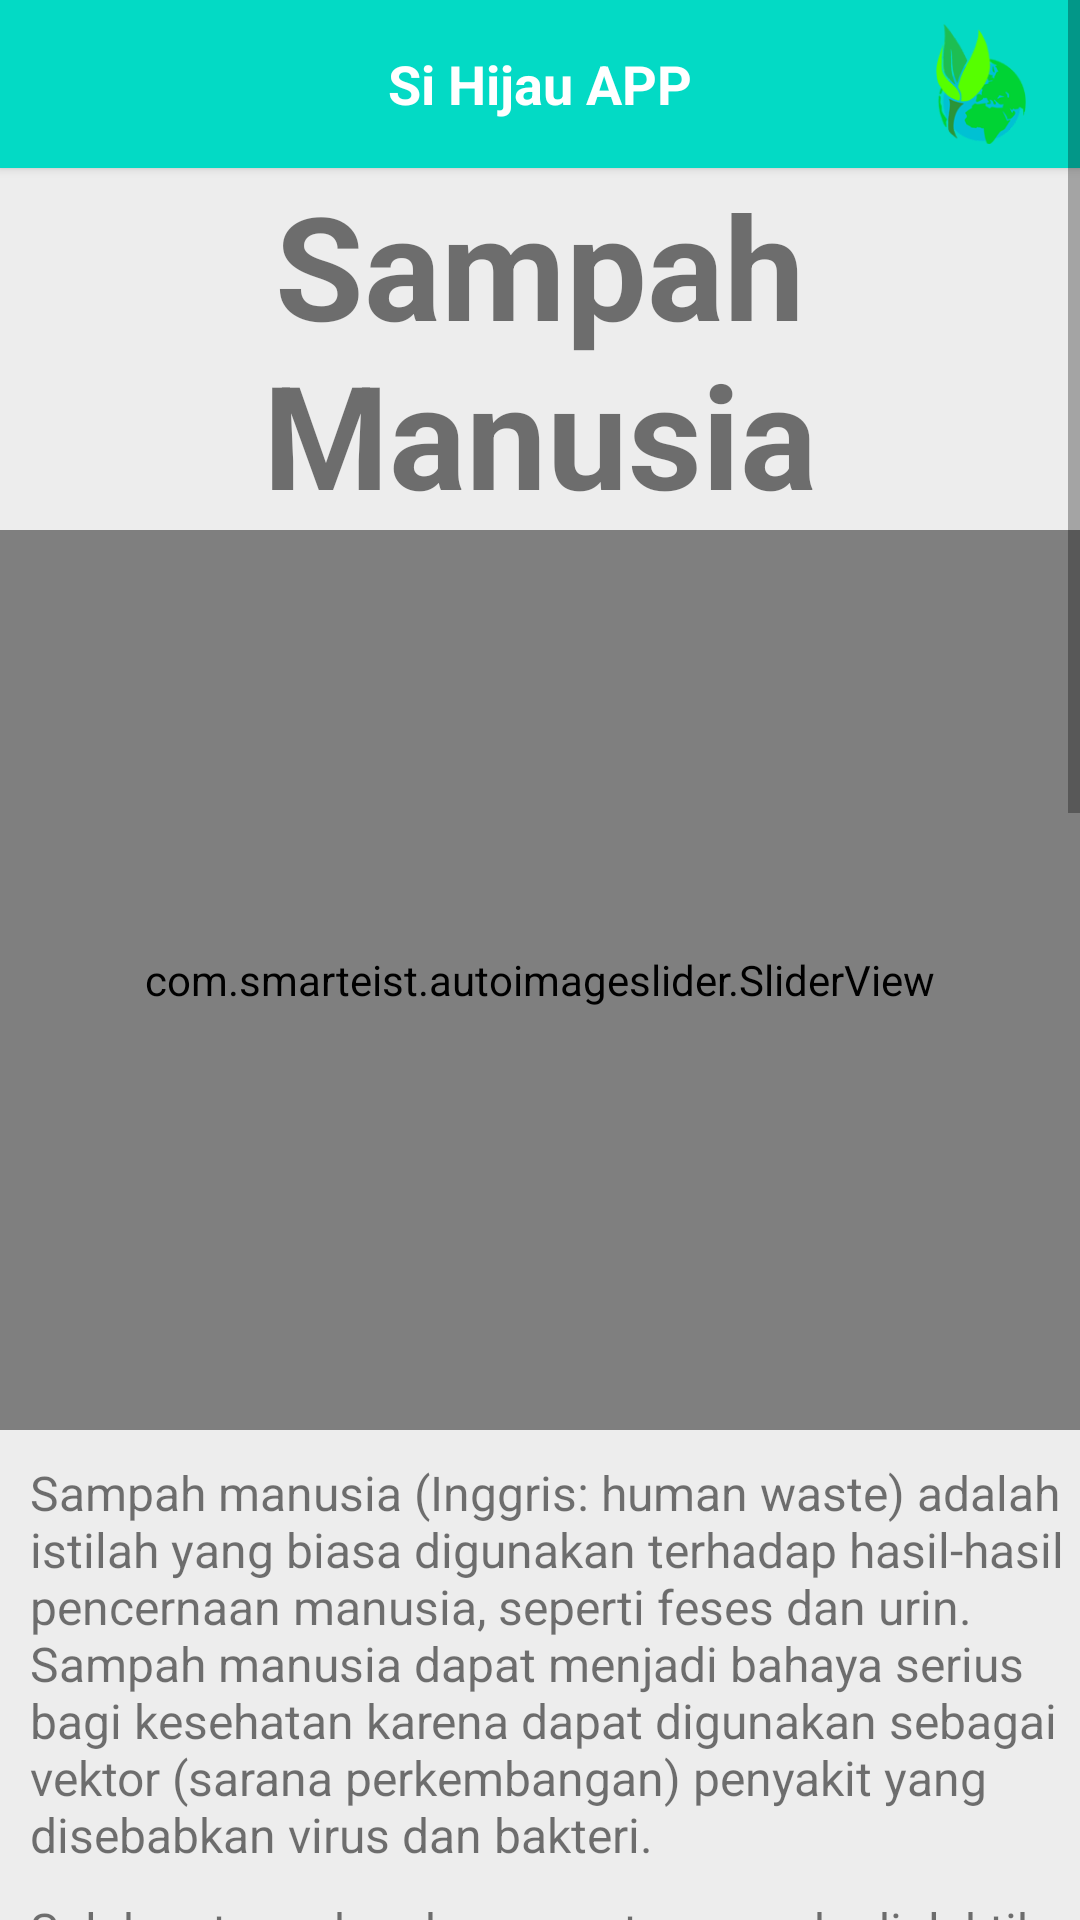

The Android layout XML behind this screen, and the referenced resources:
<!-- AndroidManifest.xml: application theme Theme.SiHijau -->
<!-- res/layout/activity_konten_sampah_manusia.xml -->
<?xml version="1.0" encoding="utf-8" ?>
<androidx.drawerlayout.widget.DrawerLayout
    xmlns:android="http://schemas.android.com/apk/res/android"
    xmlns:app="http://schemas.android.com/apk/res-auto"
    xmlns:tools="http://schemas.android.com/tools"
    android:layout_width="match_parent"
    android:layout_height="match_parent"
    android:id="@+id/drawer_layout"
    tools:context=".KontenSampahManusia">
    <ScrollView
        android:layout_width="match_parent"
        android:layout_height="match_parent"
        android:background="#ededed">

        <LinearLayout
            android:layout_width="match_parent"
            android:layout_height="match_parent"
            android:orientation="vertical">

            <include layout="@layout/main_toolbar"/>

            <TextView
                android:id="@+id/TextBanner"
                android:layout_width="match_parent"
                android:layout_height="wrap_content"
                android:text="Sampah Manusia"
                android:textAlignment="center"
                android:textSize="48sp"
                android:textStyle="bold"
                app:layout_constraintLeft_toLeftOf="parent"
                app:layout_constraintTop_toBottomOf="parent" />

            <com.smarteist.autoimageslider.SliderView
                android:id="@+id/image_slider"
                android:layout_width="match_parent"
                android:layout_below="@id/TextBanner"
                android:layout_height="300dp"
                app:sliderAnimationDuration="600"
                app:sliderAutoCycleDirection="back_and_forth"
                app:sliderAutoCycleEnabled="true"
                app:sliderIndicatorAnimationDuration="600"
                app:sliderIndicatorGravity="center_horizontal|bottom"
                app:sliderIndicatorMargin="15dp"
                app:sliderIndicatorOrientation="horizontal"
                app:sliderIndicatorPadding="3dp"
                app:sliderIndicatorRadius="2dp"
                app:sliderIndicatorSelectedColor="#5A5A5A"
                app:sliderIndicatorUnselectedColor="#FFF"
                app:sliderScrollTimeInSec="2"
                app:sliderStartAutoCycle="true" />
            <TextView
                android:id="@+id/TextDescription"
                android:layout_width="match_parent"
                android:layout_height="wrap_content"
                android:text="Sampah manusia (Inggris: human waste) adalah istilah yang biasa digunakan terhadap hasil-hasil
pencernaan manusia, seperti feses dan urin. Sampah manusia dapat menjadi bahaya serius bagi
kesehatan karena dapat digunakan sebagai vektor (sarana perkembangan) penyakit yang disebabkan virus dan bakteri."
                android:textAlignment="textStart"
                android:paddingLeft="10dp"
                android:textSize="16sp"
                android:paddingTop="10dp"
                android:textStyle="normal"
                app:layout_constraintLeft_toLeftOf="parent"
                app:layout_constraintTop_toBottomOf="parent" />

            <TextView
                android:id="@+id/TextDescription1"
                android:layout_width="match_parent"
                android:layout_height="wrap_content"
                android:text="Salah satu perkembangan utama pada dialektika manusia adalah pengurangan
penularan penyakit melalui sampah manusia dengan cara hidup yang higienis dan sanitasi. Termasuk didalamnya adalah perkembangan teori
penyaluran pipa (plumbing). Sampah manusia dapat dikurangi dan dipakai ulang misalnya melalui sistem urinoir tanpa air."
                android:textAlignment="textStart"
                android:paddingLeft="10dp"
                android:textSize="16sp"
                android:paddingTop="10dp"
                android:textStyle="normal"
                app:layout_constraintLeft_toLeftOf="parent"
                app:layout_constraintTop_toBottomOf="parent" />

            <TextView
                android:id="@+id/TextBanner1"
                android:layout_width="match_parent"
                android:layout_height="wrap_content"
                android:text="Dampak Sampah Bagi Masyarakat"
                android:textAlignment="textStart"
                android:textSize="24sp"
                android:textStyle="bold"
                android:paddingLeft="10dp"
                app:layout_constraintLeft_toLeftOf="parent"
                app:layout_constraintTop_toBottomOf="parent" />

            <TextView
                android:id="@+id/TextBanner2"
                android:layout_width="match_parent"
                android:layout_height="wrap_content"
                android:text="Terhadap Kesehatan"
                android:textAlignment="textStart"
                android:textSize="20sp"
                android:textStyle="italic"
                android:paddingLeft="10dp"
                app:layout_constraintLeft_toLeftOf="parent"
                app:layout_constraintTop_toBottomOf="parent" />

            <TextView
                android:id="@+id/TextDescription2"
                android:layout_width="match_parent"
                android:layout_height="wrap_content"
                android:text="Lokasi dan pengelolaan sampah yang kurang memadai (pembuangan sampah yang tidak terkontrol) merupakan tempat yang cocok bagi beberapa
organisme dan menarik bagi berbagai binatang seperti lalat, kecoa, dan tikus yang dapat menimbulkan penyakit."
                android:textAlignment="textStart"
                android:paddingLeft="10dp"
                android:textSize="16sp"
                android:paddingTop="10dp"
                android:textStyle="normal"
                app:layout_constraintLeft_toLeftOf="parent"
                app:layout_constraintTop_toBottomOf="parent" />

            <TextView
                android:id="@+id/TextDescription3"
                android:layout_width="match_parent"
                android:layout_height="wrap_content"
                android:text="Potensi bahaya kesehatan yang dapat ditimbulkan sampah adalah sebagai berikut:"
                android:textAlignment="textStart"
                android:paddingLeft="10dp"
                android:textSize="16sp"
                android:paddingTop="15dp"
                android:textStyle="normal"
                app:layout_constraintLeft_toLeftOf="parent"
                app:layout_constraintTop_toBottomOf="parent" />

            <TextView
                android:id="@+id/TextDescription4"
                android:layout_width="match_parent"
                android:layout_height="wrap_content"
                android:text="1. Penyakit diare, kolera, tifus menyebar dengan cepat karena virus yang berasal dari sampah dengan pengelolaan tidak tepat dapat bercampur air minum. Penyakit demam berdarah dapat juga meningkat dengan cepat di daerah yang pengelolaan sampahnya kurang memadai."
                android:textAlignment="textStart"
                android:paddingLeft="15dp"
                android:textSize="16sp"
                android:paddingTop="10dp"
                android:textStyle="normal"
                app:layout_constraintLeft_toLeftOf="parent"
                app:layout_constraintTop_toBottomOf="parent" />

            <TextView
                android:id="@+id/TextDescription5"
                android:layout_width="match_parent"
                android:layout_height="wrap_content"
                android:text="2. Penyakit jamur dapat juga menyebar (misalnya jamur kulit)."
                android:textAlignment="textStart"
                android:paddingLeft="15dp"
                android:textSize="16sp"
                android:paddingTop="5dp"
                android:textStyle="normal"
                app:layout_constraintLeft_toLeftOf="parent"
                app:layout_constraintTop_toBottomOf="parent" />

            <TextView
                android:id="@+id/TextDescription6"
                android:layout_width="match_parent"
                android:layout_height="wrap_content"
                android:text="3. Penyakit yang dapat menyebar melalui rantai makanan. Salah satu contohnya adalah suatu penyakit yang dijangkitkan oleh cacing pita (taenia). Cacing ini sebelumnya masuk ke dalam pencernakan binatang ternak melalui makanannya yang berupa sisa makanan/sampah."
                android:textAlignment="textStart"
                android:paddingLeft="15dp"
                android:textSize="16sp"
                android:paddingTop="5dp"
                android:textStyle="normal"
                app:layout_constraintLeft_toLeftOf="parent"
                app:layout_constraintTop_toBottomOf="parent" />

            <TextView
                android:id="@+id/TextDescription7"
                android:layout_width="match_parent"
                android:layout_height="wrap_content"
                android:text="4. Sampah beracun: Telah dilaporkan bahwa di Jepang kira-kira 40.000 orang meninggal akibat mengkonsumsi ikan yang telah terkontaminasi oleh raksa (Hg). Raksa ini berasal dari sampah yang dibuang ke laut oleh pabrik yang memproduksi baterai dan akumulator."
                android:textAlignment="textStart"
                android:paddingLeft="15dp"
                android:textSize="16sp"
                android:paddingTop="5dp"
                android:textStyle="normal"
                app:layout_constraintLeft_toLeftOf="parent"
                app:layout_constraintTop_toBottomOf="parent" />

        </LinearLayout>
    </ScrollView>
    <RelativeLayout
        android:layout_width="300dp"
        android:layout_height="match_parent"
        android:layout_gravity="start"
        android:background="@color/white">

        <include layout="@layout/main_nav_drawer"/>

    </RelativeLayout>
</androidx.drawerlayout.widget.DrawerLayout>
<!-- res/layout/main_toolbar.xml (included above) -->
<?xml version="1.0" encoding="utf-8"?>
<androidx.cardview.widget.CardView
    xmlns:app="http://schemas.android.com/apk/res-auto"
    xmlns:android="http://schemas.android.com/apk/res/android"
    android:layout_height="wrap_content"
    android:layout_width="match_parent"
    app:cardCornerRadius="0dp"
    app:cardBackgroundColor="@color/teal_200"
    >

    <RelativeLayout
        android:layout_width="match_parent"
        android:layout_height="?actionBarSize"
        android:padding="8dp">
        <ImageView
            android:layout_width="wrap_content"
            android:layout_height="wrap_content"
            android:id="@+id/btmenu"
            android:padding="8dp"
            android:layout_centerVertical="true"
            android:src="@drawable/ic_baseline_menu_24"/>
        <TextView
            android:layout_width="wrap_content"
            android:layout_height="wrap_content"
            android:text="Si Hijau APP"
            android:textSize="18dp"
            android:textStyle="bold"
            android:textColor="@color/white"
            android:layout_centerInParent="true"/>

        <ImageView
            android:id="@+id/imageView"
            android:layout_width="50dp"
            android:layout_height="50dp"
            android:layout_alignParentEnd="true"
            android:layout_alignParentRight="true"
            app:srcCompat="@drawable/logosihijau2_1" />
    </RelativeLayout>


</androidx.cardview.widget.CardView>
<!-- res/layout/main_nav_drawer.xml (included above) -->
<?xml version="1.0" encoding="utf-8"?>
<androidx.core.widget.NestedScrollView xmlns:android="http://schemas.android.com/apk/res/android"
    android:layout_height="match_parent"
    android:layout_width="match_parent"
    xmlns:tools="http://schemas.android.com/tools"
    android:fillViewport="true">
    
    <LinearLayout
        android:layout_width="match_parent"
        android:layout_height="match_parent"
        android:orientation="vertical"
        android:gravity="center_horizontal">
        
        <ImageView
            android:layout_width="wrap_content"
            android:layout_height="120dp"
            android:layout_marginTop="16dp"
            android:src="@drawable/avatar"/>


        <View
            android:layout_width="match_parent"
            android:layout_height="0.5dp"
            android:layout_marginTop="16dp"
            android:background="@android:color/darker_gray"/>

        <androidx.recyclerview.widget.RecyclerView
            android:layout_width="match_parent"
            android:layout_height="wrap_content"
            android:id="@+id/recycler_view"
            android:paddingRight="12dp"
            android:paddingEnd="12dp"
            android:layout_marginTop="8dp"
            tools:listitem="@layout/item_drawer_main"/>
    </LinearLayout>
</androidx.core.widget.NestedScrollView>
<!-- resources referenced by this layout -->
<resources>
  <color name="teal_200">#FF03DAC5</color>
  <color name="white">#FFFFFFFF</color>
  <!-- drawable avatar: png bitmap (drawable, 26507 bytes) -->
  <!-- drawable logosihijau2_1: png bitmap (drawable, 11812 bytes) -->
  <style name="Theme.SiHijau" parent="Theme.AppCompat.Light.NoActionBar">
          
          <item name="colorPrimary">@color/purple_500</item>
          <item name="colorPrimaryVariant">@color/purple_700</item>
          <item name="colorOnPrimary">@color/white</item>
          
          <item name="colorSecondary">@color/teal_200</item>
          <item name="colorSecondaryVariant">@color/teal_700</item>
          <item name="colorOnSecondary">@color/black</item>
          
          <item name="android:statusBarColor">?attr/colorPrimaryVariant</item>
          
      </style>
  <color name="purple_500">#FF6200EE</color>
  <color name="purple_700">#FF3700B3</color>
  <color name="teal_700">#FF018786</color>
  <color name="black">#FF000000</color>
</resources>
